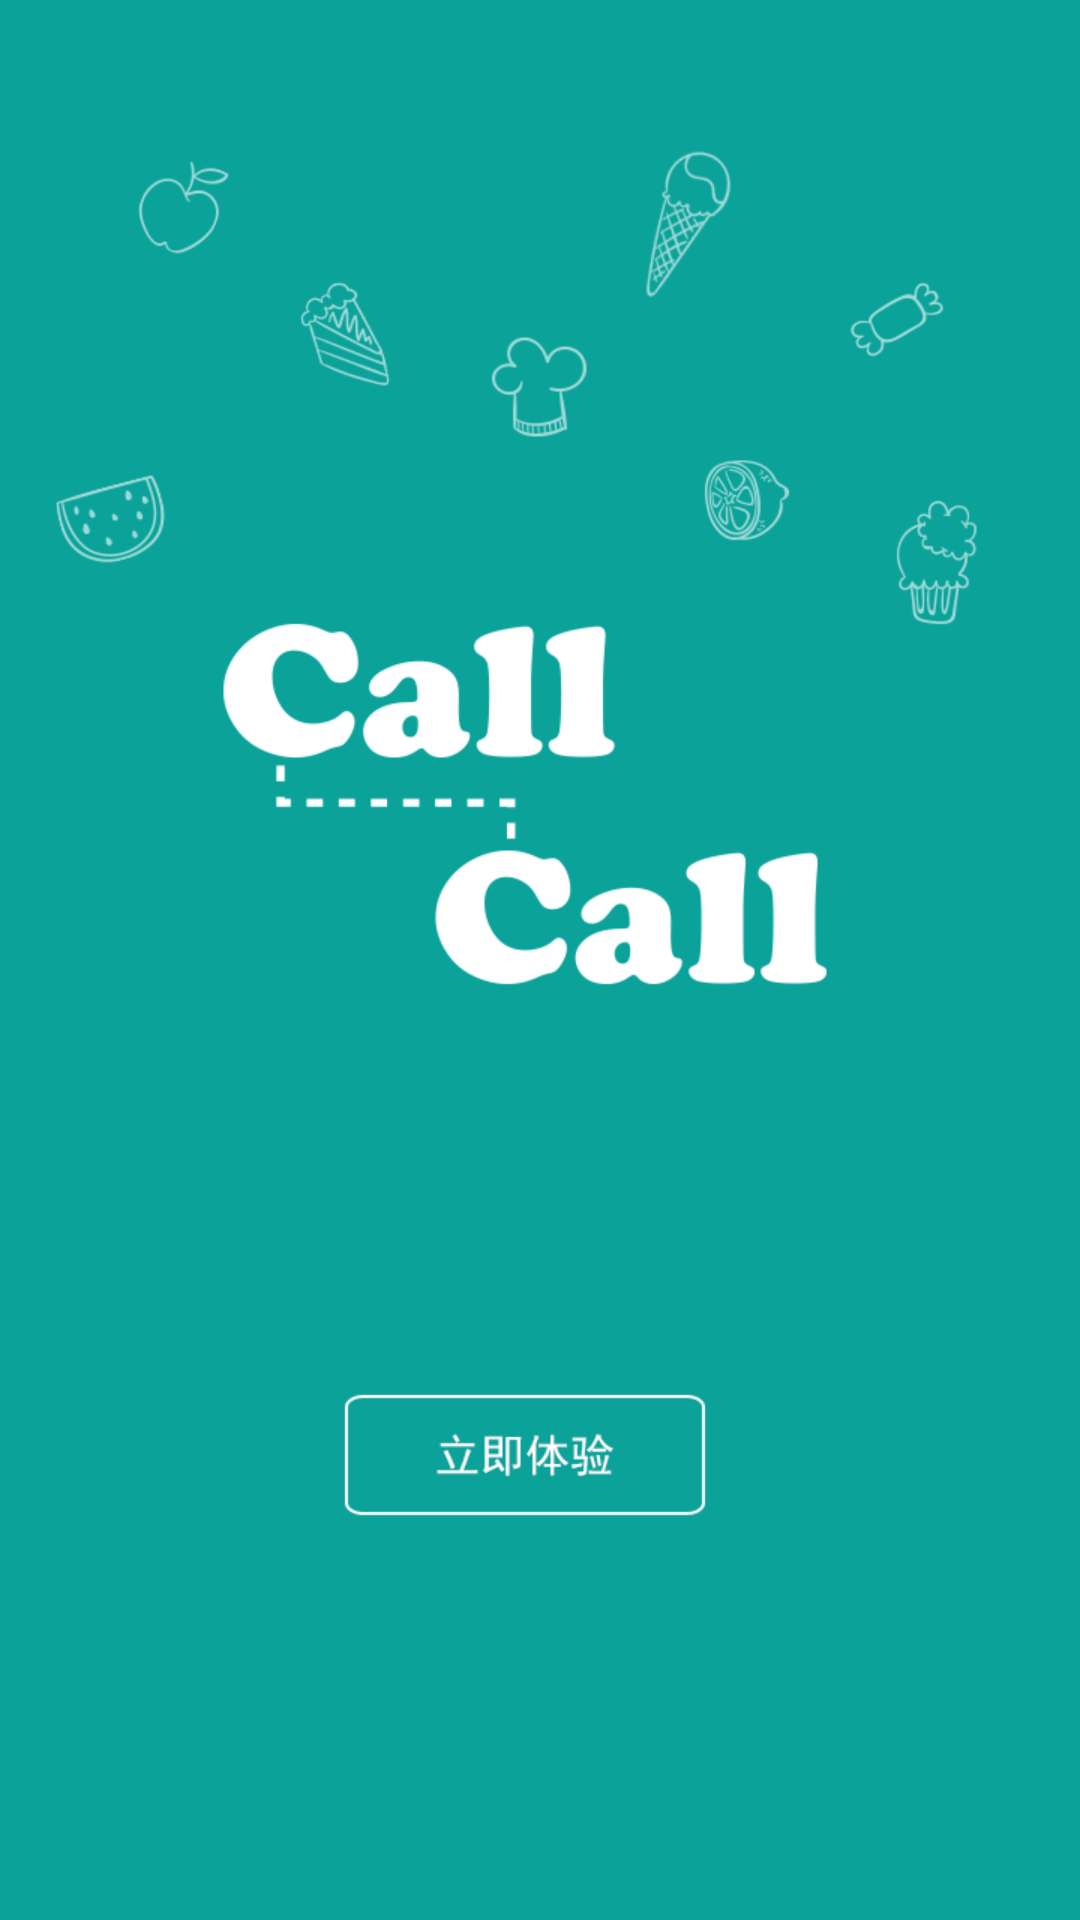

Reconstruct the res/layout file that produces this screen, plus the resources it refers to.
<!-- AndroidManifest.xml: application theme AppTheme -->
<!-- res/layout/activity_start.xml -->
<?xml version="1.0" encoding="utf-8"?>
<LinearLayout xmlns:android="http://schemas.android.com/apk/res/android"
    xmlns:tools="http://schemas.android.com/tools"
    android:layout_width="match_parent"
    android:layout_height="match_parent"
    android:orientation="vertical"
    android:background="@mipmap/splash"
    tools:context=".StartActivity">
</LinearLayout>
<!-- resources referenced by this layout -->
<resources>
  <!-- mipmap splash: png bitmap (mipmap-xhdpi, 55790 bytes) -->
  <style name="AppTheme" parent="Theme.AppCompat.Light.NoActionBar">
          <item name="colorPrimary">@color/colorPrimary</item>
          <item name="colorPrimaryDark">@color/gray_F9F9F9</item>
          <item name="colorAccent">@color/colorAccent</item>
          
          <item name="android:windowAnimationStyle">@style/AnimationActivity</item>
      </style>
  <color name="colorPrimary">#3F51B5</color>
  <color name="gray_F9F9F9">#F9F9F9</color>
  <color name="colorAccent">#FF4081</color>
  <style name="AnimationActivity" parent="@android:style/Animation.Activity">
          <item name="android:activityOpenEnterAnimation">@anim/activity_left_in</item>
          <item name="android:activityOpenExitAnimation">@anim/activity_left_out</item>
          <item name="android:activityCloseEnterAnimation">@anim/activity_enter</item>
          <item name="android:activityCloseExitAnimation">@anim/activity_exit</item>
      </style>
</resources>
